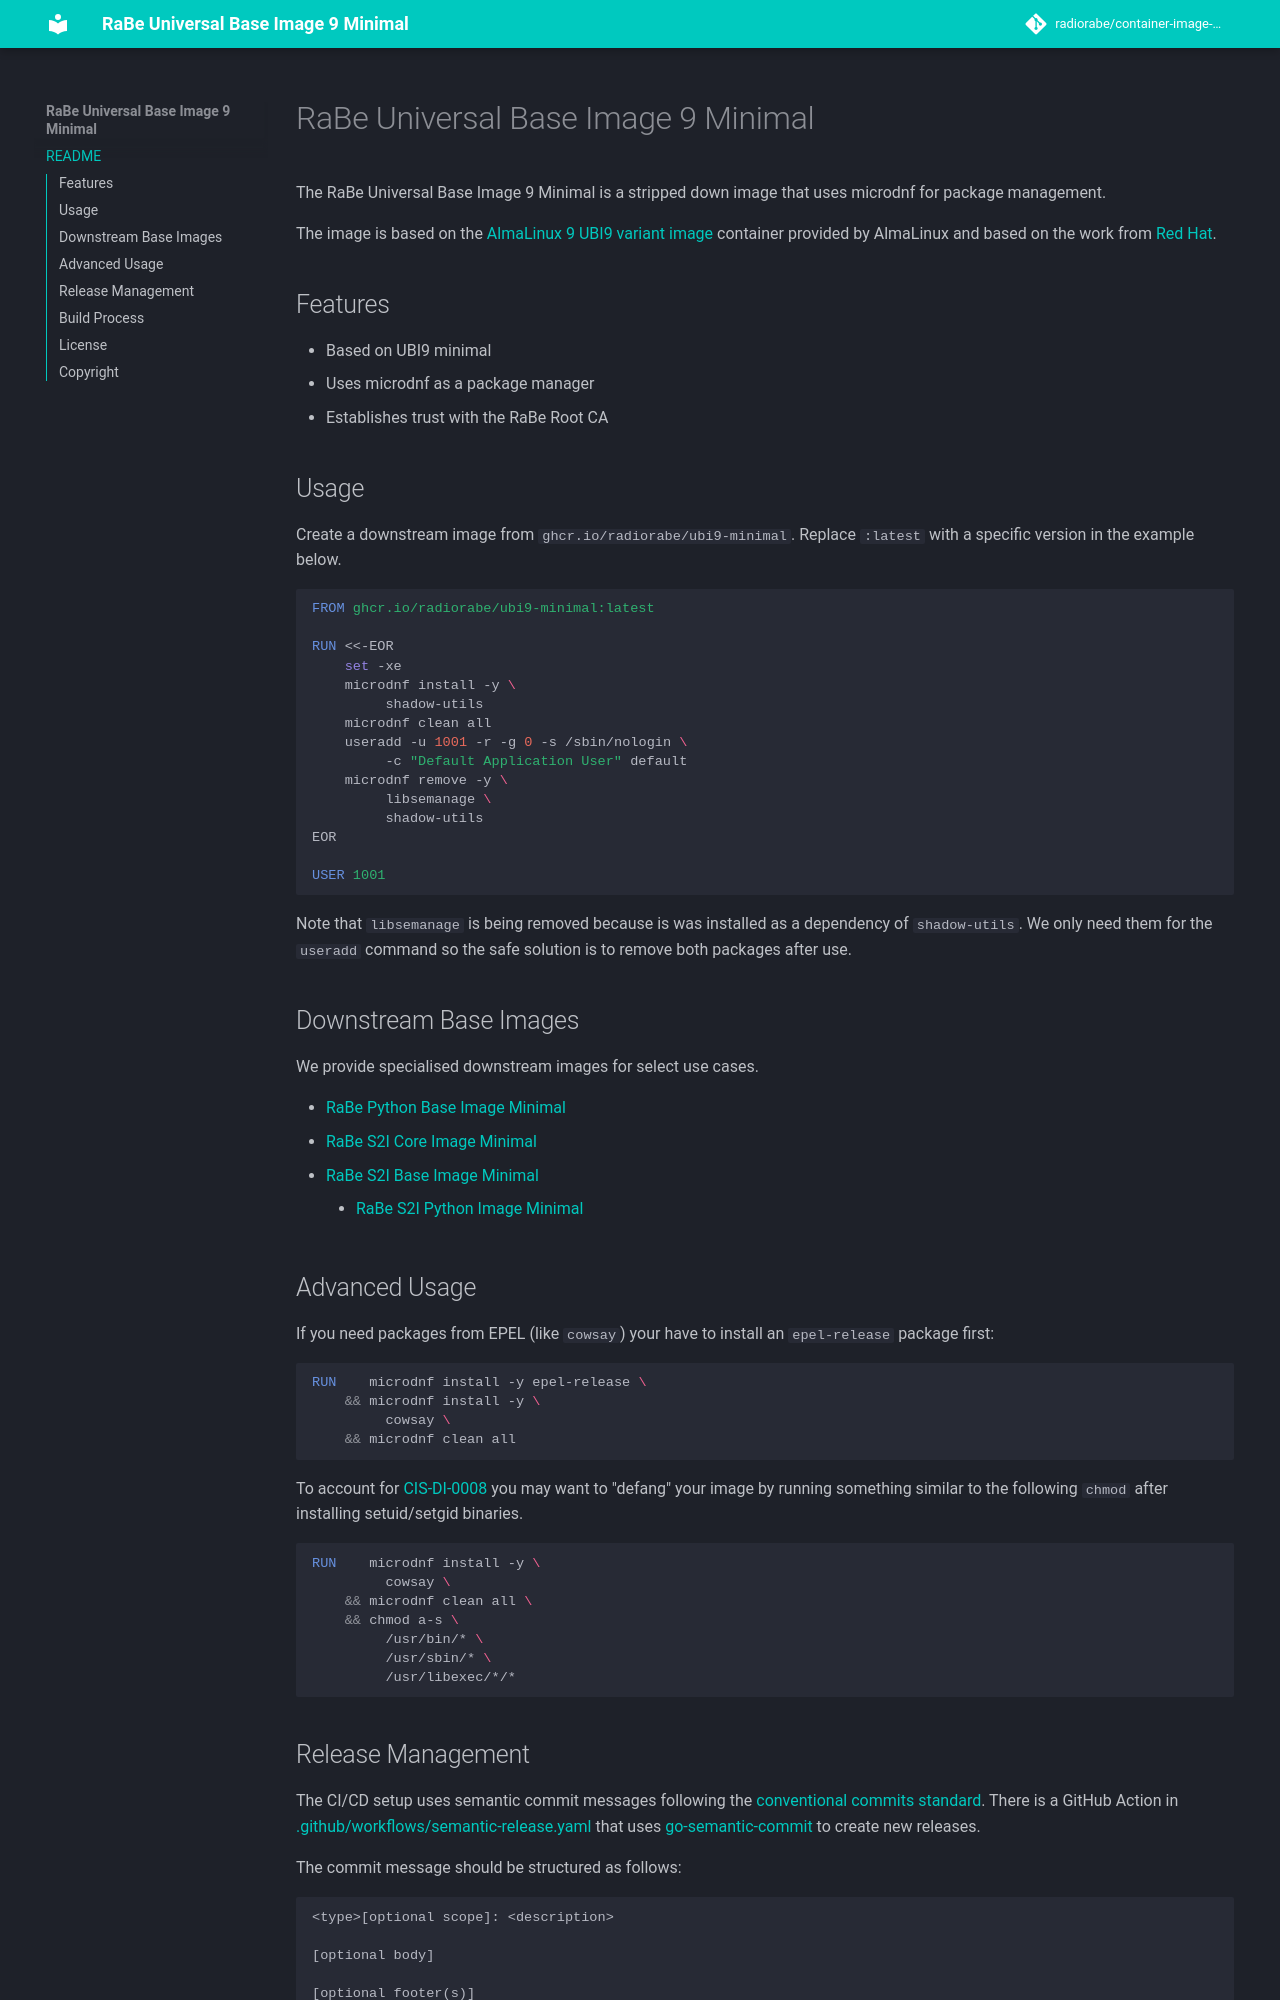

repository: radiorabe/container-image-ubi9-minimal · page: index.html · generator: mkdocs

# RaBe Universal Base Image 9 Minimal

The RaBe Universal Base Image 9 Minimal is a stripped down image that uses microdnf for package management.

The image is based on the [AlmaLinux 9 UBI9 variant image](https://github.com/AlmaLinux/docker-images)
container provided by AlmaLinux and based on the work from [Red Hat](https://catalog.redhat.com/software/containers/ubi9-minimal/61832888c0d15aff4912fe0d).

## Features

- Based on UBI9 minimal
- Uses microdnf as a package manager
- Establishes trust with the RaBe Root CA

## Usage

Create a downstream image from `ghcr.io/radiorabe/ubi9-minimal`. Replace `:latest` with a specific version in the example below.

```Dockerfile
FROM ghcr.io/radiorabe/ubi9-minimal:latest

RUN <<-EOR
    set -xe
    microdnf install -y \
         shadow-utils
    microdnf clean all
    useradd -u 1001 -r -g 0 -s /sbin/nologin \
         -c "Default Application User" default
    microdnf remove -y \
         libsemanage \
         shadow-utils
EOR
         
USER 1001
```

Note that `libsemanage` is being removed because is was installed as a dependency of `shadow-utils`. We only need them for
the `useradd` command so the safe solution is to remove both packages after use.

## Downstream Base Images

We provide specialised downstream images for select use cases.

* [RaBe Python Base Image Minimal](https://github.com/radiorabe/container-image-python-minimal)
* [RaBe S2I Core Image Minimal](https://github.com/radiorabe/container-image-rabe-s2i-core-minimal)
  * [RaBe S2I Base Image Minimal](https://github.com/radiorabe/container-image-rabe-s2i-base-minimal)
    * [RaBe S2I Python Image Minimal](https://github.com/radiorabe/container-image-rabe-s2i-python-minimal)

## Advanced Usage

If you need packages from EPEL (like `cowsay`) your have to install an `epel-release` package first:

```Dockerfile
RUN    microdnf install -y epel-release \
    && microdnf install -y \
         cowsay \
    && microdnf clean all
```

To account for [CIS-DI-0008](https://github.com/goodwithtech/dockle/blob/master/CHECKPOINT.md#cis-di-0008) you may want to
"defang" your image by running something similar to the following `chmod` after installing setuid/setgid binaries.

```Dockerfile
RUN    microdnf install -y \
         cowsay \
    && microdnf clean all \
    && chmod a-s \
         /usr/bin/* \
         /usr/sbin/* \
         /usr/libexec/*/*
```
